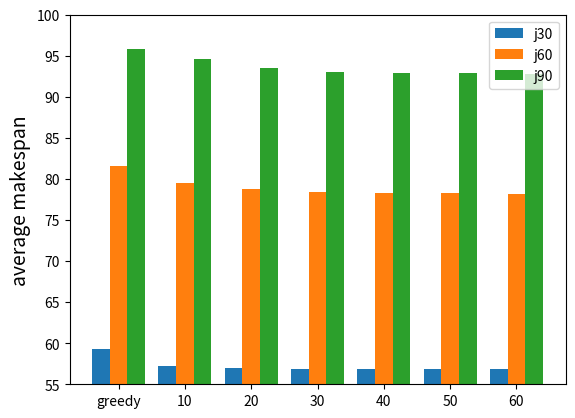
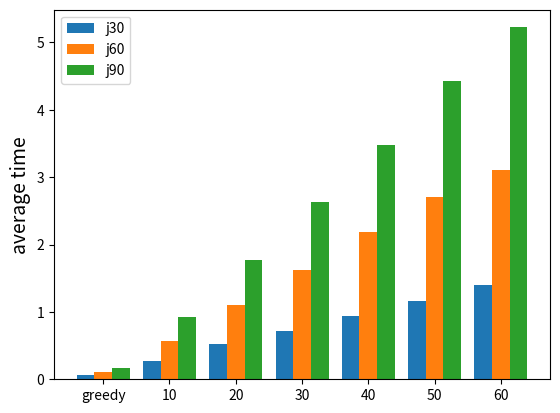

The matplotlib source for these figures, in order:
import numpy as np
import pandas as pd
import matplotlib.pyplot as plt
from scipy import interpolate
import scipy.signal

## sample times ###

labels = ['greedy', '10', '20', '30', '40', '50', '60']
y30 = [59.28, 57.23, 56.97, 56.88, 56.88, 56.88, 56.88]
y60 = (81.57, 79.46, 78.78, 78.36, 78.26, 78.26, 78.20)
y90 = (95.83, 94.55, 93.55, 93.05, 92.90, 92.85, 92.83)

plt.figure()

total_width = 0.8  # the width of the bars

x = np.arange(len(labels))

total_width, n = 0.8, 3
width = total_width / n
x = x - (total_width - width) / 2


fig, ax = plt.subplots()
rects0 = ax.bar(x -width, y30, width, label='j30')
rects1 = ax.bar(x , y60, width, label='j60')
rects2 = ax.bar(x + width, y90, width, label='j90')


plt.ylim(55, 100)
plt.ylabel('average makespan', fontsize=14)

ax.set_ylabel('average makespan', fontsize=14)

ax.set_xticks(x)
ax.set_xticklabels(labels)

plt.legend()
plt.show()



## running times ###

x = ('greedy', '10', '20', '30', '40', '50', '60')
y30 = [0.0627, 0.2766, 0.5238, 0.7201, 0.9401, 1.1575, 1.3938]
y60 = [0.1041, 0.5732, 1.0989, 1.6225, 2.1797, 2.6998, 3.1089]
y90 = [0.1683, 0.9249, 1.7769, 2.6277, 3.4841, 4.4243, 5.2254]


plt.figure()

total_width = 0.8  # the width of the bars

x = np.arange(len(labels))

total_width, n = 0.8, 3
width = total_width / n
x = x - (total_width - width) / 2


fig, ax = plt.subplots()
rects0 = ax.bar(x -width, y30, width, label='j30')
rects1 = ax.bar(x , y60, width, label='j60')
rects2 = ax.bar(x + width, y90, width, label='j90')


# plt.ylim(55, 100)
plt.ylabel('average time(s)', fontsize=14)

ax.set_ylabel('average time', fontsize=14)

ax.set_xticks(x)
ax.set_xticklabels(labels)

plt.legend()
plt.show()
